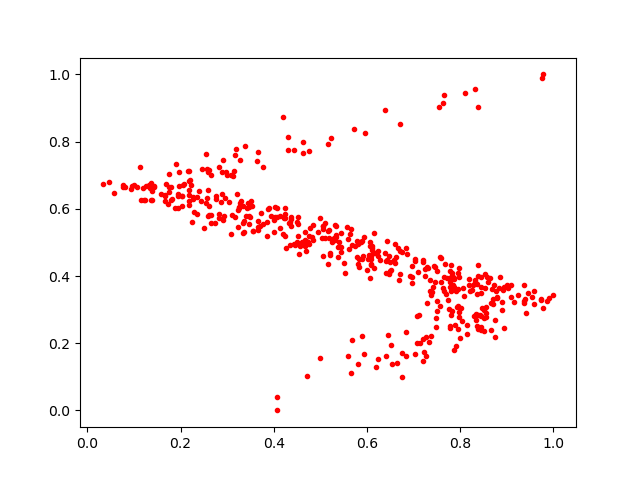

The data file committed next to this chart (first rows):
0.29933158, 0.69981664
0.6199, 0.1291
0.4239, 0.519
0.7709, 0.3948
0.6511, 0.1955
0.12, 0.6621
0.136, 0.6756
0.7099, 0.4106
0.6684, 0.3889
0.4718, 0.1028
0.5435, 0.5272
0.8993, 0.3742
0.8515, 0.2974
0.5583, 0.1614
0.6447, 0.2239
0.8796, 0.3358
0.6085, 0.4508
0.8668, 0.3197
0.6425, 0.4472
0.467, 0.5312
0.1062, 0.6651
0.6245, 0.4736
0.6004, 0.4177
0.2755, 0.6292
0.7575, 0.3102
0.9413, 0.2903
0.6018, 0.4494
0.7761, 0.3015
0.2544, 0.6173
0.9735, 0.3298
0.9585, 0.3553
0.1118, 0.7244
0.8369, 0.3748
0.05778, 0.6481
0.3177, 0.5768
0.2175, 0.657
0.7807, 0.3555
0.1906, 0.7322
0.7035, 0.1667
0.3108, 0.5804
0.3147, 0.714
0.7848, 0.3985
0.4757, 0.5201
0.6064, 0.4552
0.7365, 0.2224
0.6967, 0.3787
0.6759, 0.09995
0.1419, 0.6635
0.2181, 0.6105
0.3082, 0.5256
0.7953, 0.3617
0.5511, 0.4384
0.6654, 0.4827
0.7489, 0.247
0.6086, 0.4352
0.5668, 0.2085
0.8044, 0.2673
0.4247, 0.6026
0.7022, 0.4505
0.7214, 0.1746
0.8381, 0.2429
... 420 more rows
